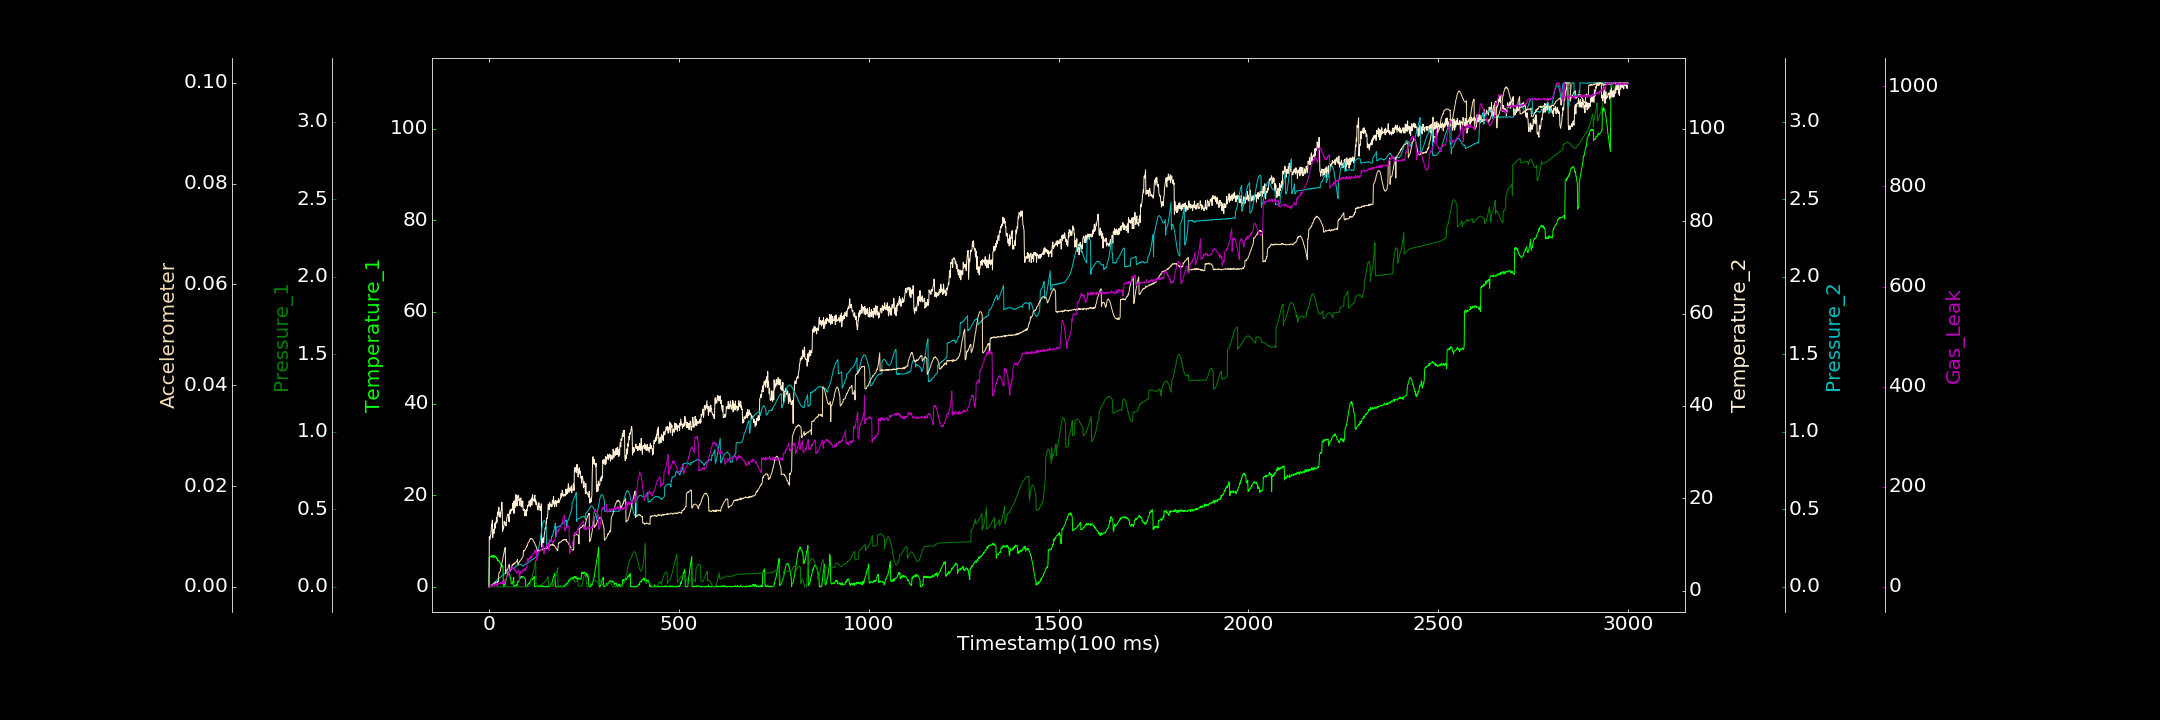

The table this chart was drawn from, first rows:
0.000000000, 0.017202322, 0.000000000, 0.810711762, 0.000000000, 0.000000000, 0.000000000
1, 6.275, 0.000663, 11.66, 0.00007436, 0.000000000, 1.554
2, 6.449, 0.0004775, 11.03, 0.002748, 0.000000000, 0.000000000
3, 6.544, 0.000000000, 11.16, 0.006703, 0.00004412, 2.026
4, 6.577, 0.0003674, 11.91, 0.008003, 0.0001737, 1.2
5, 6.633, 0.000000000, 12.23, 0.007599, 0.0001107, 1.986
6, 6.446, 0.000000000, 13.24, 0.01123, 0.0002518, 0.000000000
7, 6.814, 0.0009114, 14.25, 0.01422, 0.0002902, 3.541
8, 6.622, 0.0009074, 14.15, 0.01321, 0.0004116, 1.762
9, 6.862, 0.0001284, 15.28, 0.0167, 0.0003425, 1.583
10, 6.657, 0.000000000, 11.47, 0.01796, 0.0003908, 3.989
11, 6.389, 0.0007197, 13.23, 0.01921, 0.0004252, 1.725
12, 6.484, 0.000000000, 12.53, 0.02182, 0.0006022, 5.033
13, 6.845, 0.0003275, 12.33, 0.02585, 0.0004608, 1.883
14, 6.551, 0.000000000, 12.42, 0.02775, 0.0005778, 1.495
15, 6.459, 0.000000000, 14.46, 0.02896, 0.0008013, 4.299
16, 6.668, 0.0003049, 13.47, 0.03277, 0.0006346, 5.551
17, 6.689, 0.000000000, 14.81, 0.03219, 0.0007851, 6.323
18, 6.41, 0.000000000, 14.7, 0.03739, 0.0007595, 4.712
19, 6.483, 0.000000000, 14.55, 0.03525, 0.0009122, 3.601
20, 6.361, 0.0001914, 15.86, 0.03905, 0.0008266, 7.736
21, 6.076, 0.000000000, 14.82, 0.04324, 0.0008232, 2.306
22, 6.17, 0.0004156, 16.23, 0.0446, 0.0008237, 2.526
23, 5.643, 0.0001056, 17.04, 0.04842, 0.001047, 3.791
24, 5.71, 0.000000000, 16.4, 0.04835, 0.001081, 7.082
25, 5.813, 0.00003668, 16.68, 0.05024, 0.0009759, 6.536
26, 5.693, 0.0005978, 18.06, 0.05494, 0.002592, 5.411
27, 5.44, 0.0001967, 15.99, 0.05563, 0.002836, 6.45
28, 5.613, 0.000000000, 16.48, 0.05655, 0.002879, 6.539
29, 5.247, 0.0003025, 16.87, 0.05802, 0.003034, 7.613
30, 5.116, 0.000000000, 15.88, 0.06254, 0.003116, 6.595
31, 4.903, 0.000375, 16.54, 0.06361, 0.003558, 8.659
32, 4.772, 0.000000000, 17.37, 0.06445, 0.004046, 5.362
33, 4.799, 0.000000000, 17.58, 0.06696, 0.004173, 7.384
34, 4.37, 0.0003056, 19.15, 0.07135, 0.004682, 5.441
35, 4.622, 0.000333, 17.46, 0.07188, 0.005056, 5.664
36, 4.579, 0.0007822, 12.81, 0.07254, 0.005363, 10.79
37, 4.369, 0.0005528, 13.78, 0.07437, 0.005767, 9.479
38, 0.07317, 0.000000000, 13.36, 0.07731, 0.006223, 6.768
39, 0.000000000, 0.000000000, 13.63, 0.07889, 0.006621, 7.826
40, 0.000000000, 0.0003086, 15.03, 0.0819, 0.007046, 6.731
41, 0.1901, 0.0001235, 14.79, 0.08581, 0.007299, 13.35
42, 0.5881, 0.0002598, 14.37, 0.08653, 0.007653, 11.61
43, 0.5136, 0.0002058, 14.68, 0.08636, 0.007789, 14.15
44, 1.082, 0.0003892, 14.39, 0.08834, 0.002661, 14.58
45, 1.535, 0.000005761, 14.01, 0.0921, 0.003244, 16.41
46, 1.659, 0.0006346, 15.05, 0.09314, 0.003319, 18.08
47, 2.227, 0.000000000, 15.59, 0.09502, 0.003227, 20.07
48, 2.38, 0.000000000, 16.09, 0.09108, 0.003347, 21.16
49, 2.892, 0.000000000, 16.44, 0.09563, 0.003402, 22.1
50, 2.77, 0.000000000, 16.59, 0.09733, 0.003675, 21.31
51, 2.702, 0.0002731, 16.47, 0.1006, 0.003934, 27.43
52, 3.084, 0.0001157, 15.85, 0.09972, 0.004151, 28.3
53, 2.954, 0.000000000, 14.9, 0.102, 0.004375, 30.41
54, 2.638, 0.000000000, 17, 0.1028, 0.004505, 31.14
55, 2.559, 0.0001386, 16.77, 0.1079, 0.003039, 31.76
56, 1.977, 0.0003212, 17.5, 0.1074, 0.003132, 32.81
57, 2.056, 0.0002693, 16.66, 0.1082, 0.003341, 36.71
58, 1.401, 0.000000000, 17.5, 0.1088, 0.00344, 35.64
59, 0.6506, 0.000332, 17.3, 0.1112, 0.00379, 37.75
60, 0.6501, 0.0004665, 17.3, 0.1118, 0.00382, 37.17
... 2,939 more rows
